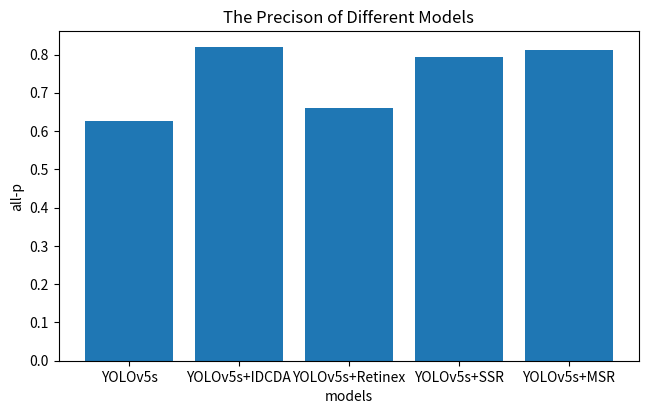

The script that saved this image:
import matplotlib.pyplot as plt

# x轴和y轴的数据
x = ["YOLOv5s", "YOLOv5s+IDCDA", "YOLOv5s+Retinex", "YOLOv5s+SSR", "YOLOv5s+MSR"]
y = [0.626, 0.82, 0.661, 0.794, 0.813]

# 创建一个画布，并设置宽度和高度为661和428像素
plt.figure(figsize=(749 / 100, 428 / 100))

# 绘制折线图
plt.bar(x, y)

# 设置标题和坐标轴标签
plt.title("The Precison of Different Models")
plt.xlabel("models")
plt.ylabel("all-p")

# 添加纵坐标的标注，用红色字体
# for i, j in zip(x, y):
#     plt.annotate(str(j), xy=(i, j), color="red")

# 保存图片到指定的文件夹和文件名，格式为jpg
plt.savefig(r"C:\Users\<user>\Desktop\expdataPro")

# 显示图表
plt.show()
